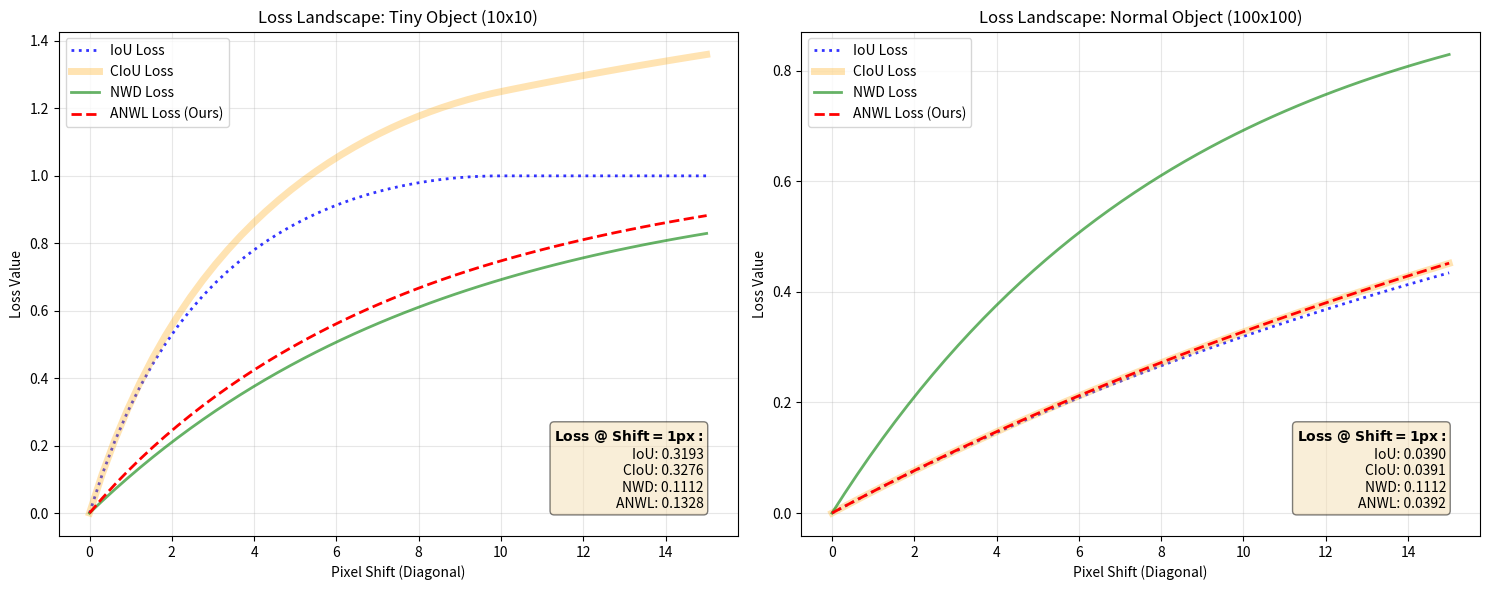

The script that saved this image:

import matplotlib.pyplot as plt
import numpy as np
import math

def calculate_iou(box1, box2):
    # box: [x1, y1, x2, y2]
    x1 = max(box1[0], box2[0])
    y1 = max(box1[1], box2[1])
    x2 = min(box1[2], box2[2])
    y2 = min(box1[3], box2[3])
    
    intersection = max(0, x2 - x1) * max(0, y2 - y1)
    area1 = (box1[2] - box1[0]) * (box1[3] - box1[1])
    area2 = (box2[2] - box2[0]) * (box2[3] - box2[1])
    union = area1 + area2 - intersection
    
    return intersection / (union + 1e-7)

def calculate_nwd(box1, box2, C=12.0):
    w1 = box1[2] - box1[0]
    h1 = box1[3] - box1[1]
    cx1 = box1[0] + w1 / 2
    cy1 = box1[1] + h1 / 2
    
    w2 = box2[2] - box2[0]
    h2 = box2[3] - box2[1]
    cx2 = box2[0] + w2 / 2
    cy2 = box2[1] + h2 / 2
    
    w2_sq = (cx1 - cx2)**2 + (cy1 - cy2)**2 + ((w1 - w2)**2 + (h1 - h2)**2) / 4
    nwd = math.exp(-math.sqrt(w2_sq) / C)
    return 1 - nwd

def calculate_ciou(box1, box2):
    iou = calculate_iou(box1, box2)
    
    w1 = box1[2] - box1[0]
    h1 = box1[3] - box1[1]
    cx1 = box1[0] + w1 / 2
    cy1 = box1[1] + h1 / 2
    
    w2 = box2[2] - box2[0]
    h2 = box2[3] - box2[1]
    cx2 = box2[0] + w2 / 2
    cy2 = box2[1] + h2 / 2
    
    c_x1 = min(box1[0], box2[0])
    c_y1 = min(box1[1], box2[1])
    c_x2 = max(box1[2], box2[2])
    c_y2 = max(box1[3], box2[3])
    c_diag_sq = (c_x2 - c_x1)**2 + (c_y2 - c_y1)**2
    
    rho_sq = (cx1 - cx2)**2 + (cy1 - cy2)**2
    diou = iou - (rho_sq / (c_diag_sq + 1e-7))
    return 1 - diou

def calculate_anwl(box1, box2, C=12.0, s_th=32.0):
    nwd_loss = calculate_nwd(box1, box2, C)
    ciou_loss = calculate_ciou(box1, box2)
    
    w = box2[2] - box2[0]
    h = box2[3] - box2[1]
    scale = math.sqrt(w * h)
    beta = 1 / (1 + math.exp(0.1 * (scale - s_th)))
    
    return beta * nwd_loss + (1 - beta) * ciou_loss

def visualize_comparison():
    shifts = np.linspace(0, 15, 50)
    scenarios = [
        {"name": "Tiny Object (10x10)", "size": 10},
        {"name": "Normal Object (100x100)", "size": 100}
    ]
    
    fig, axes = plt.subplots(1, 2, figsize=(15, 6))
    
    for i, scenario in enumerate(scenarios):
        size = scenario["size"]
        name = scenario["name"]
        
        losses_iou = []
        losses_ciou = []
        losses_nwd = []
        losses_anwl = []
        
        for s in shifts:
            target = [0, 0, size, size]
            pred = [s, s, size+s, size+s]
            
            losses_iou.append(1 - calculate_iou(pred, target))
            losses_ciou.append(calculate_ciou(pred, target))
            losses_nwd.append(calculate_nwd(pred, target))
            losses_anwl.append(calculate_anwl(pred, target))
            
        # Calculate specific values for annotation (Shift = 1px)
        target_1px = [0, 0, size, size]
        pred_1px = [1, 1, size+1, size+1]
        val_iou = 1 - calculate_iou(pred_1px, target_1px)
        val_ciou = calculate_ciou(pred_1px, target_1px)
        val_nwd = calculate_nwd(pred_1px, target_1px)
        val_anwl = calculate_anwl(pred_1px, target_1px)

        # Plot
        ax = axes[i]
        # IoU: Blue dotted line
        ax.plot(shifts, losses_iou, label='IoU Loss', color='blue', linestyle=':', linewidth=2, alpha=0.8)
        # CIoU: Orange solid thick line (Background)
        ax.plot(shifts, losses_ciou, label='CIoU Loss', color='orange', linestyle='-', linewidth=5, alpha=0.3)
        # NWD: Green solid line
        ax.plot(shifts, losses_nwd, label='NWD Loss', color='green', linestyle='-', linewidth=2, alpha=0.6)
        # ANWL: Red dashed line (Foreground)
        ax.plot(shifts, losses_anwl, label='ANWL Loss (Ours)', color='red', linestyle='--', linewidth=2)
        
        ax.set_title(f"Loss Landscape: {name}")
        ax.set_xlabel("Pixel Shift (Diagonal)")
        ax.set_ylabel("Loss Value")
        ax.legend(loc='upper left')
        ax.grid(True, alpha=0.3)
        
        # Add text box with detailed results at Shift=1px
        textstr = '\n'.join((
            r'$\bf{Loss\ @\ Shift=1px:}$',
            f'IoU: {val_iou:.4f}',
            f'CIoU: {val_ciou:.4f}',
            f'NWD: {val_nwd:.4f}',
            f'ANWL: {val_anwl:.4f}'))
        
        props = dict(boxstyle='round', facecolor='wheat', alpha=0.5)
        ax.text(0.95, 0.05, textstr, transform=ax.transAxes, fontsize=10,
                verticalalignment='bottom', horizontalalignment='right', bbox=props)

    plt.tight_layout()
    plt.savefig('comparison_chart.png')
    print("Chart saved to comparison_chart.png")

if __name__ == "__main__":
    visualize_comparison()
